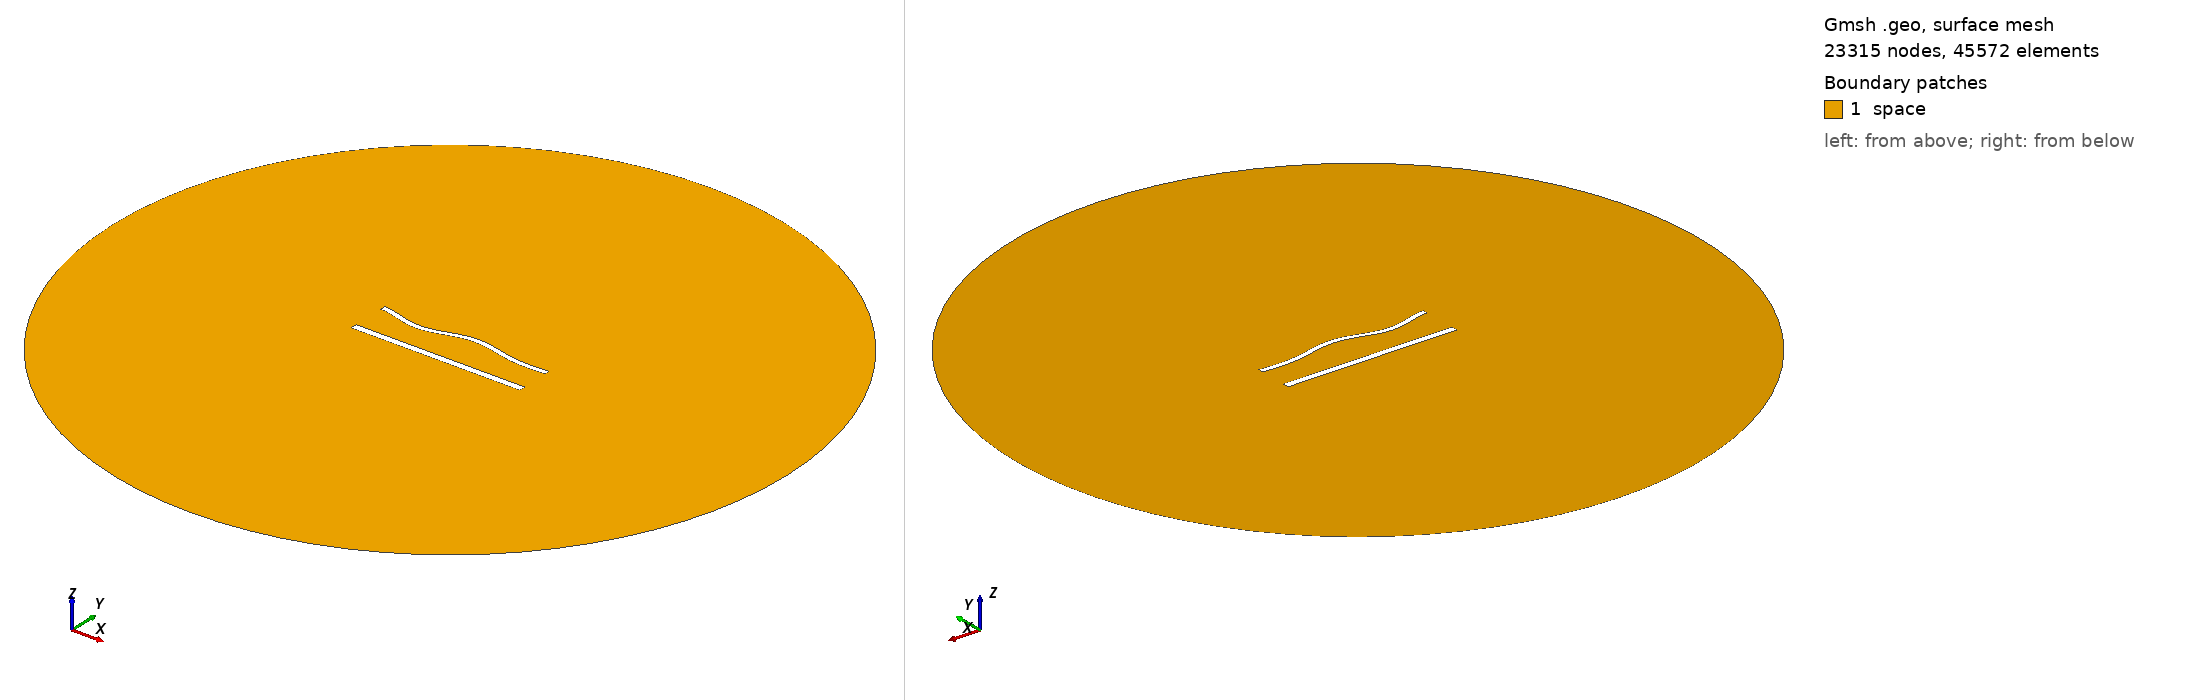

Gmsh geometry script, surface-meshed: 23315 nodes, 45572 surface elements. Boundary patches (legend numbers): 1 space. Left view from above one corner, right view from below the opposite corner. Legend entries are the model's physical surfaces. The drawing asked Gmsh for element sizes between 1% and 20% of the model's largest extent; the script's own settings can give other sizes.

=== 1306.geo (drawn) ===
//---------------------------------------
// Geometry kernel
//---------------------------------------

SetFactory("OpenCASCADE");



//---------------------------------------
// Parameters of the geometry
//---------------------------------------

// Overetch of the upper plate
overetch = 0.375;

// Distance between the plates
distance = 22.5;

// Discretization over the x axis (for the deformation)
nx = 50; 

// Length of the plate
L = 100 - overetch; 

// Number of modes
n = 4; 

// 1st mode coefficient
coeff(1) = -1.5;
beta(1) = 0.596864 * 3.1415926535 / L;

// 2nd mode coefficient
coeff(2) = 0.0;
beta(2) = 1.49418 * 3.1415926535 / L;

// 3rd mode coefficient
coeff(3) = -1.5;
beta(3) = 2.50025 * 3.1415926535 / L;

// 4th mode coefficient
coeff(4) = -1.5;
beta(4) = 3.49999 * 3.1415926535 / L;



//---------------------------------------
// Upper plate (deformed rectangle)
//---------------------------------------

// Coordiantes of the upper plate
xmin = -50;
xmax = 50 - overetch;

// Height of the upper plate
yheight = 4 - 2 * overetch;

// Indexes of the points
UpperID[] = {};
LowerID[] = {};
LeftID[] = {};
RightID[] = {};

// Point index
p = 1;

// Horizontal edges
For i In {1:nx}
    x = xmin + (i-1)*(xmax - xmin)/(nx-1);

    y_bottom = distance / 2 + overetch;
    For j In {1:n}
        C = (Cosh(beta(j)*L) + Cos(beta(j)*L)) / (Sinh(beta(j)*L) + Sin(beta(j)*L));
        y_bottom  = y_bottom + coeff(j) * (Cosh(beta(j)*(x+50)) - Cos(beta(j)*(x+50)) - C * (Sinh(beta(j)*(x+50)) - Sin(beta(j)*(x+50))));
    EndFor

    y_top = y_bottom + yheight;

    Point(p) = {x, y_top, 0, 1.0};
    UpperID[i] = p;
    p = p + 1;

    Point(p) = {x, y_bottom, 0, 1.0};
    LowerID[i] = p;
    p = p + 1;
EndFor

// Create point lists
UpperPts[] = {}; LowerPts[] = {};
For i In {1:nx}
  UpperPts[] += {UpperID[i]};
  LowerPts[] += {LowerID[i]};
EndFor

// Build splines
Spline(1) = {UpperPts[]};
Spline(2) = {LowerPts[]};
Line(3) = {LowerPts[nx-1], UpperPts[nx-1]};
Line(4) = {LowerPts[0], UpperPts[0]};

// Build the plane surface
Curve Loop(1) = {2, 3, -1, -4};
Plane Surface(1) = {1};



//---------------------------------------
// Lower plate (rectangle)
//---------------------------------------

// Vertices
Point(1001) = {-50, -distance/2, 0, 1.0};
Point(1002) = { 50, -distance/2, 0, 1.0};
Point(1003) = { 50,  -distance/2 + 4, 0, 1.0};
Point(1004) = {-50,  -distance/2 + 4, 0, 1.0};

// Edges
Line(5) = {1001, 1002};
Line(6) = {1002, 1003};
Line(7) = {1003, 1004};
Line(8) = {1004, 1001};

// Plane surface
Line Loop(2) = {5, 6, 7, 8};
Plane Surface(2) = {2}; 



//---------------------------------------
// Outer (fictious) boundary
//---------------------------------------

// Points
Point(1005) = {0, 0, 0};       // Center
Point(1006) = {200, 0, 0};     // Start point
Point(1007) = {0, 200, 0};     // 90 degrees
Point(1008) = {-200, 0, 0};    // 180 degrees
Point(1009) = {0, -200, 0};    // 270 degrees

// Circle arcs (each needs start, center, end)
Circle(9) = {1006, 1005, 1007};
Circle(10) = {1007, 1005, 1008};
Circle(11) = {1008, 1005, 1009};
Circle(12) = {1009, 1005, 1006};

// Plane surface for the entire domain
Curve Loop(3) = {9, 10, 11, 12};
Surface(3) = {3};

// Subtract the plates from the whole domain to obtain the actual domain where we want to solve the equations
BooleanDifference{ Surface{3}; Delete; }{ Surface{1}; Surface{2}; Delete; }




//---------------------------------------
// Transfinite Lines/Curves
//---------------------------------------

// Set the number of points on the boundaries
r = 6;
d = 0.15;

// Plates
Transfinite Curve {1} = 50*r/4 Using Progression 1;
Transfinite Line {2} = 50*r Using Progression 1;
Transfinite Curve {3, 4} = 2*r Using Progression 1+d;
Transfinite Line {5} = 50*r/4 Using Progression 1;
Transfinite Line {7} = 50*r Using Progression 1;
Transfinite Line {6} = 2*r Using Progression 1-d;
Transfinite Line {8} = 2*r Using Progression 1+d;

// Outer boundary
Transfinite Line {9, 10, 11, 12} = 20 Using Progression 1;



//---------------------------------------
// Physical groups
//---------------------------------------                

// Physical curves (boundaries)
Physical Line("force_segment", 10) = {2};
Physical Line("upper_plate", 11) = {1, 3, 4};
Physical Line("lower_plate", 12) = {5, 6, 7, 8};
Physical Line("boundary", 20) = {9, 10, 11, 12};

// Physical Surfaces
Physical Surface("space", 30) = {3};



//---------------------------------------
// 6. Generate the Mesh
//---------------------------------------

// 2D mesh generation
Mesh 2;
